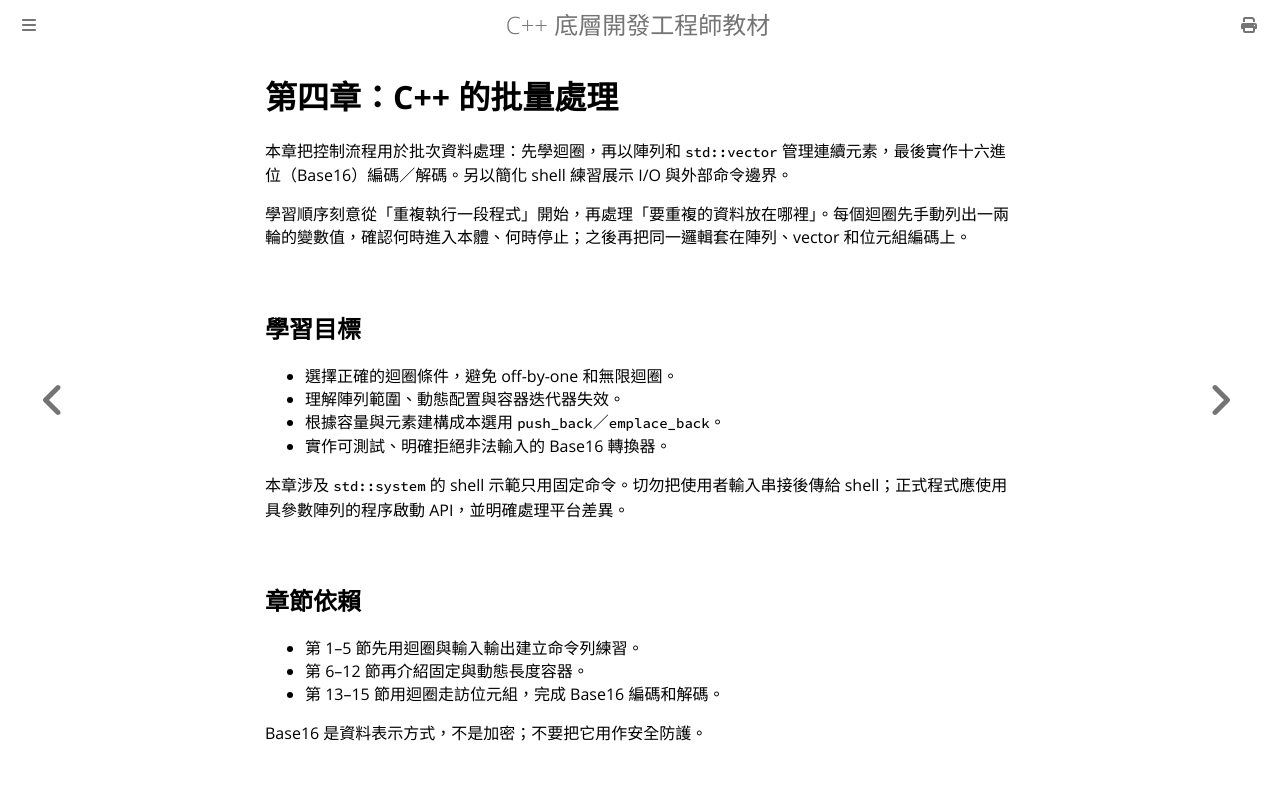

repository: haotingjet-cpu/learn-cpp · page: chapter_4/intro.html · generator: mdbook

# 第四章：C++ 的批量處理

本章把控制流程用於批次資料處理：先學迴圈，再以陣列和 `std::vector` 管理連續元素，最後實作十六進位（Base16）編碼／解碼。另以簡化 shell 練習展示 I/O 與外部命令邊界。

學習順序刻意從「重複執行一段程式」開始，再處理「要重複的資料放在哪裡」。每個迴圈先手動列出一兩輪的變數值，確認何時進入本體、何時停止；之後再把同一邏輯套在陣列、vector 和位元組編碼上。

## 學習目標

- 選擇正確的迴圈條件，避免 off-by-one 和無限迴圈。
- 理解陣列範圍、動態配置與容器迭代器失效。
- 根據容量與元素建構成本選用 `push_back`／`emplace_back`。
- 實作可測試、明確拒絕非法輸入的 Base16 轉換器。

本章涉及 `std::system` 的 shell 示範只用固定命令。切勿把使用者輸入串接後傳給 shell；正式程式應使用具參數陣列的程序啟動 API，並明確處理平台差異。

## 章節依賴

- 第 1–5 節先用迴圈與輸入輸出建立命令列練習。
- 第 6–12 節再介紹固定與動態長度容器。
- 第 13–15 節用迴圈走訪位元組，完成 Base16 編碼和解碼。

Base16 是資料表示方式，不是加密；不要把它用作安全防護。
